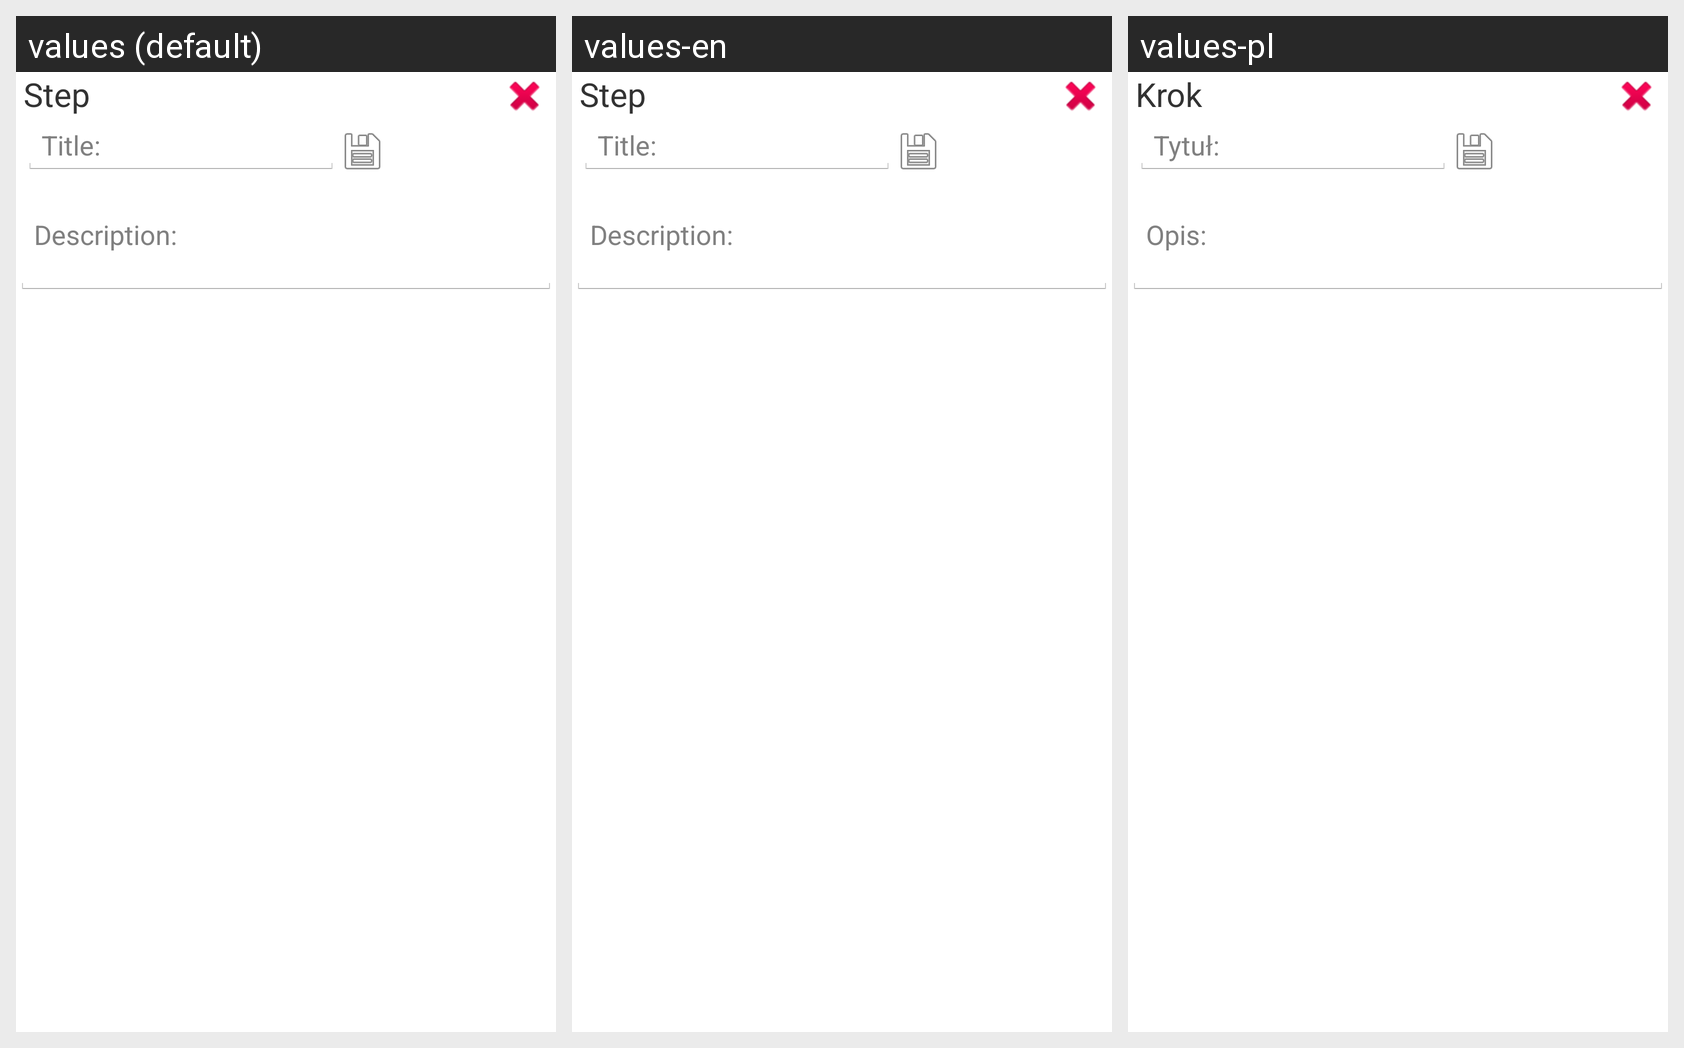

The same Android screen rendered under several of its app's locales, left to right. List the strings drawn on it with the default value and each locale's translation.
Android screen res/layout/krok_layout.xml rendered under 3 locales, left to right: values (default), values-en, values-pl. Device: Nexus 5 (rendered at 1080×1920; each locale shown at half size, 540×960, under a caption strip naming it); theme CustomActionBarTheme.
Strings drawn on this screen, with the default value and each locale's value (text and hints the layout hard-codes, and strings that could not be matched under every locale, appear in the picture but are not listed):

krok
  values: Step
  values-en: Step
  values-pl: Krok

tytul
  values: Title:
  values-en: Title:
  values-pl: Tytuł:

opis
  values: Description:
  values-en: Description:
  values-pl: Opis:
